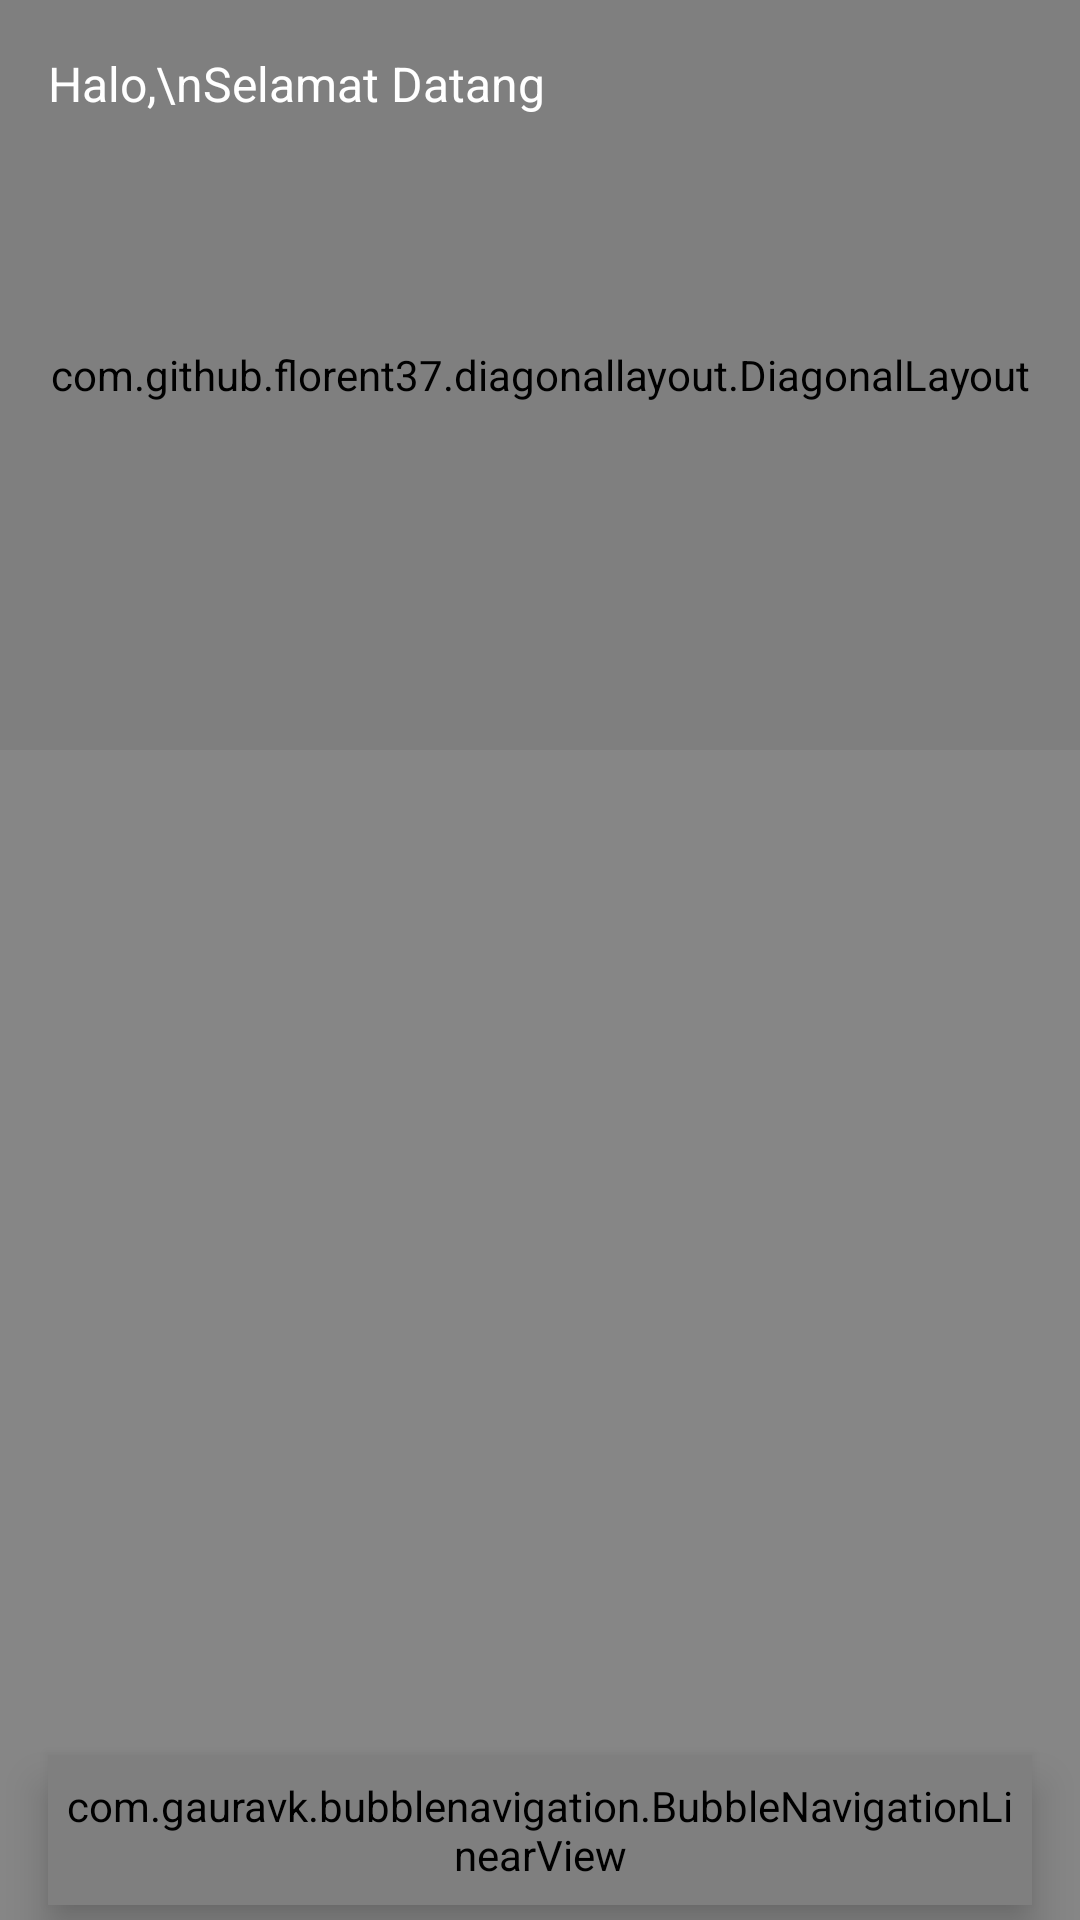

Produce the Android XML layout that renders to this screen, including the resource entries it uses.
<!-- AndroidManifest.xml: activity theme Theme.AppCompat.Light.NoActionBar -->
<!-- res/layout/activity_home.xml -->
<?xml version="1.0" encoding="utf-8"?>
<RelativeLayout xmlns:android="http://schemas.android.com/apk/res/android"
    xmlns:app="http://schemas.android.com/apk/res-auto"
    android:layout_width="match_parent"
    android:layout_height="match_parent"
    android:background="@color/black"
    android:fitsSystemWindows="true">

    <com.github.florent37.diagonallayout.DiagonalLayout
        android:id="@+id/diagonalLayout"
        android:layout_width="match_parent"
        android:layout_height="250dp"
        app:diagonal_angle="10"
        app:diagonal_direction="left"
        app:diagonal_position="bottom">

        <LinearLayout
            android:layout_width="match_parent"
            android:layout_height="match_parent"
            android:background="@drawable/header"
            android:orientation="vertical"
            android:scaleType="fitXY" />

    </com.github.florent37.diagonallayout.DiagonalLayout>

    <include layout="@layout/main_toolbar" />

    <androidx.coordinatorlayout.widget.CoordinatorLayout
        android:layout_width="match_parent"
        android:layout_height="match_parent"
        android:layout_below="@+id/toolbar">

        <FrameLayout
            android:id="@+id/frameLayout"
            android:layout_width="match_parent"
            android:layout_height="match_parent" />

        <com.gauravk.bubblenavigation.BubbleNavigationLinearView
            android:id="@+id/navigationBar"
            android:layout_width="match_parent"
            android:layout_height="50dp"
            android:layout_gravity="bottom"
            android:layout_marginStart="16dp"
            android:layout_marginEnd="16dp"
            android:layout_marginBottom="5dp"
            android:background="@drawable/background_rounded"
            android:elevation="8dp"
            android:padding="5dp">

            <com.gauravk.bubblenavigation.BubbleToggleView
                android:id="@+id/tabFilm"
                android:layout_width="match_parent"
                android:layout_height="wrap_content"
                android:layout_weight="1"
                app:bt_colorActive="#81c784"
                app:bt_colorInactive="#78909c"
                app:bt_icon="@drawable/ic_movie"
                app:bt_shape="@drawable/tab_movie_col"
                app:bt_title="Movie"
                app:bt_titlePadding="5dp"
                app:bt_titleSize="10sp" />

            <com.gauravk.bubblenavigation.BubbleToggleView
                android:id="@+id/tabTV"
                android:layout_width="match_parent"
                android:layout_height="wrap_content"
                android:layout_weight="1"
                app:bt_colorActive="#aa86f7"
                app:bt_colorInactive="#78909c"
                app:bt_icon="@drawable/ic_tv"
                app:bt_shape="@drawable/tab_tv_col"
                app:bt_title="Tv Show"
                app:bt_titlePadding="5dp"
                app:bt_titleSize="10sp" />

            <com.gauravk.bubblenavigation.BubbleToggleView
                android:id="@+id/tabFav"
                android:layout_width="match_parent"
                android:layout_height="wrap_content"
                android:layout_weight="1"
                app:bt_colorActive="#f06292"
                app:bt_colorInactive="#78909c"
                app:bt_icon="@drawable/ic_fav"
                app:bt_shape="@drawable/tab_fav_color"
                app:bt_title="Favorite"
                app:bt_titlePadding="5dp"
                app:bt_titleSize="10sp" />

        </com.gauravk.bubblenavigation.BubbleNavigationLinearView>

    </androidx.coordinatorlayout.widget.CoordinatorLayout>

</RelativeLayout>
<!-- res/layout/main_toolbar.xml (included above) -->
<?xml version="1.0" encoding="utf-8"?>
<androidx.appcompat.widget.Toolbar xmlns:android="http://schemas.android.com/apk/res/android"
    xmlns:app="http://schemas.android.com/apk/res-auto"
    android:id="@+id/toolbar"
    android:layout_width="match_parent"
    android:layout_height="wrap_content">

    <RelativeLayout
        android:layout_width="match_parent"
        android:layout_height="wrap_content"
        android:orientation="horizontal">

        <TextView
            android:layout_width="wrap_content"
            android:layout_height="wrap_content"
            android:layout_centerVertical="true"
            android:text="Halo,\nSelamat Datang"
            android:textColor="@android:color/white"
            android:textSize="16sp" />

    </RelativeLayout>



</androidx.appcompat.widget.Toolbar>
<!-- resources referenced by this layout -->
<resources>
  <color name="black">#868686</color>
  <!-- drawable tab_movie_col (drawable) -->
  <?xml version="1.0" encoding="utf-8"?>
  <shape xmlns:android="http://schemas.android.com/apk/res/android"
      android:shape="rectangle">
      <stroke
          android:width="2dp"
          android:color="#FFFFFF" />
      <solid android:color="@android:color/transparent"/>
      <corners android:radius="10dp" />
  </shape>
</resources>
